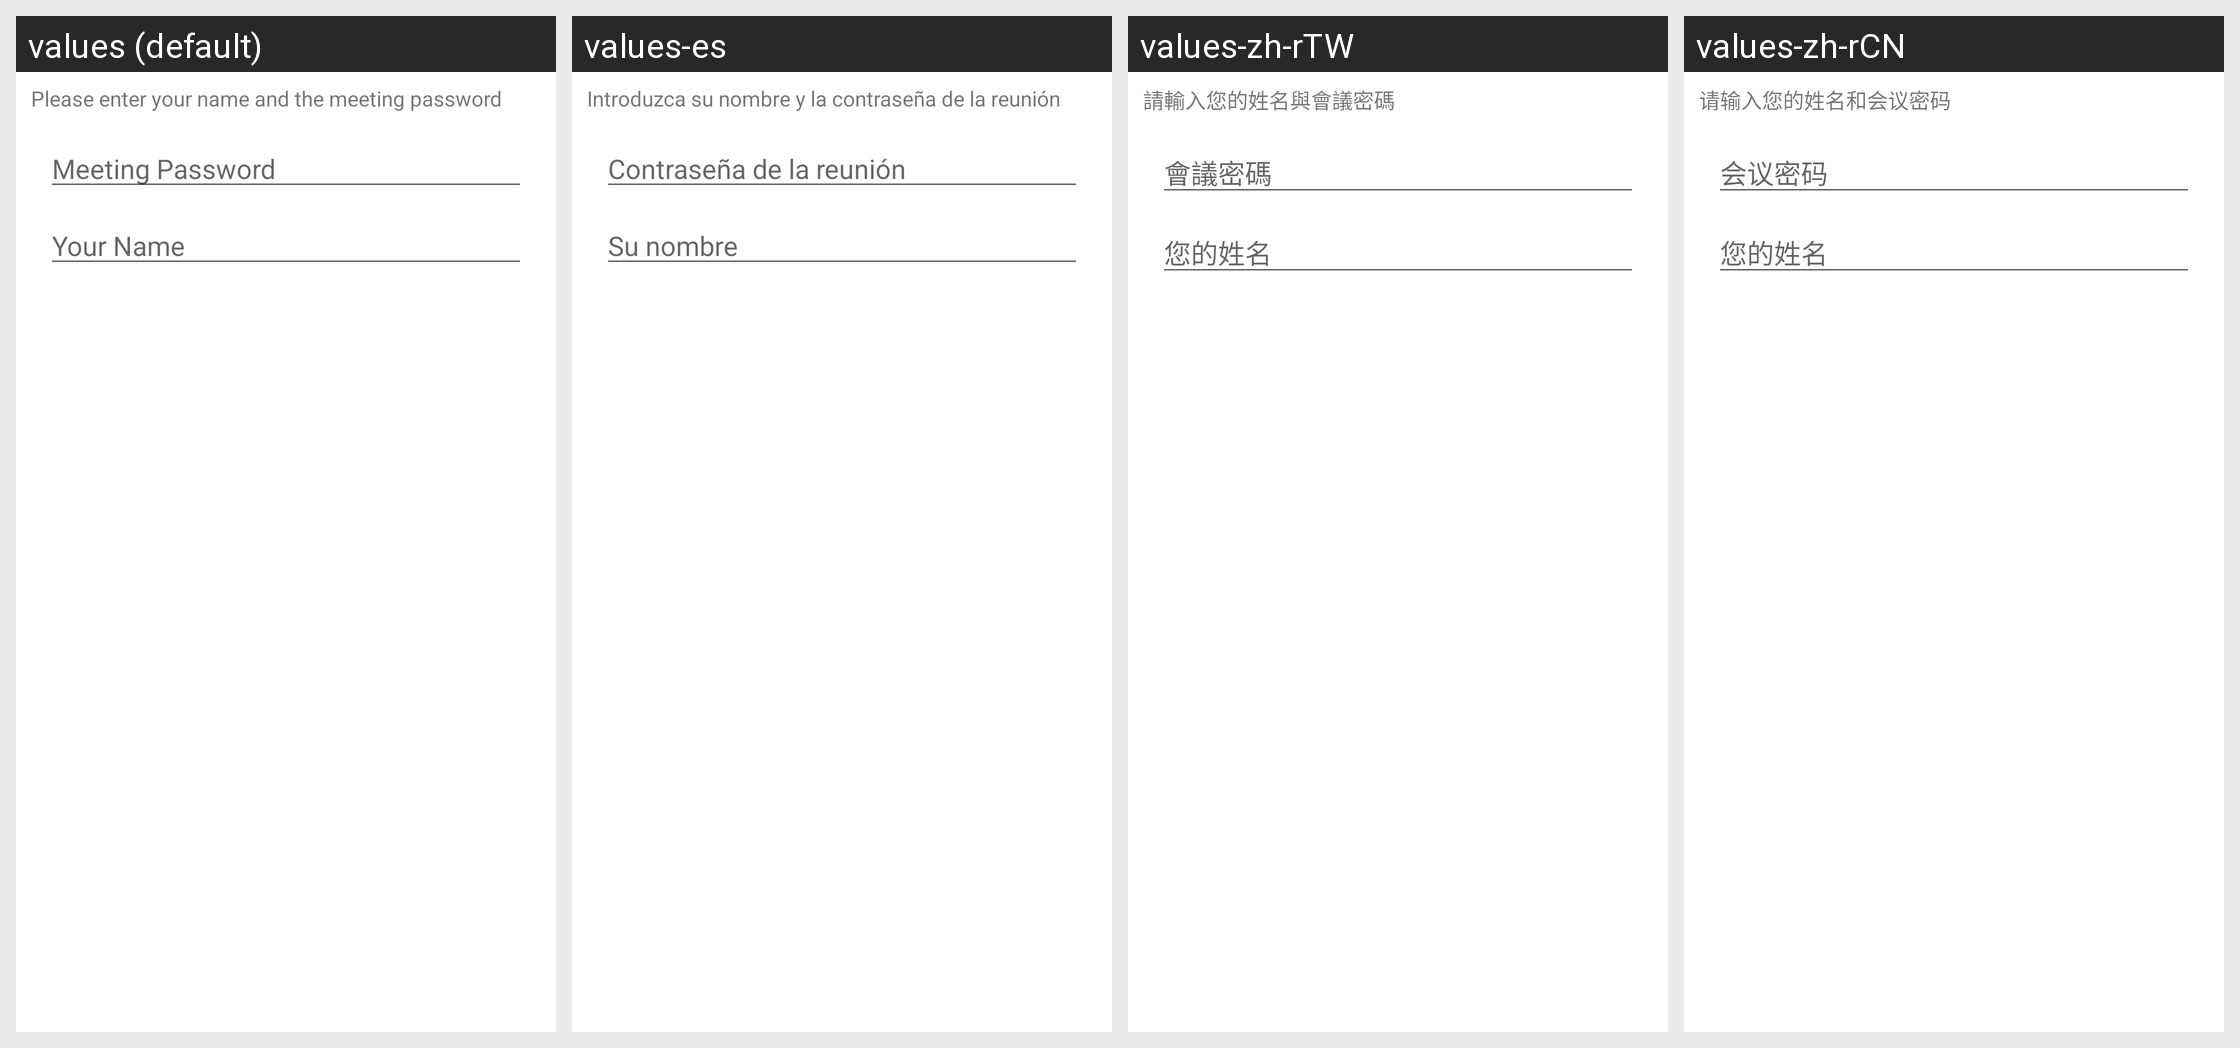

The Android screen above is rendered under several locales of the same app. Produce the string resources it draws, with the default and per-locale values.
Android screen res/layout/zm_name_password.xml rendered under 4 locales, left to right: values (default), values-es, values-zh-rTW, values-zh-rCN. Device: Nexus 5 (rendered at 1080×1920; each locale shown at half size, 540×960, under a caption strip naming it); theme Theme.MaterialComponents.DayNight.NoActionBar.
Other locales in the repository, not shown: values-de, values-fr, values-ja, values-zh-rHK.
Strings drawn on this screen, with the default value and each locale's value (text and hints the layout hard-codes, and strings that could not be matched under every locale, appear in the picture but are not listed):

zm_lbl_name_password_instructions
  values: Please enter your name and the meeting password
  values-es: Introduzca su nombre y la contraseña de la reunión
  values-zh-rTW: 請輸入您的姓名與會議密碼
  values-zh-rCN: 请输入您的姓名和会议密码

zm_hint_meeting_password
  values: Meeting Password
  values-es: Contraseña de la reunión
  values-zh-rTW: 會議密碼
  values-zh-rCN: 会议密码

zm_hint_screen_name
  values: Your Name
  values-es: Su nombre
  values-zh-rTW: 您的姓名
  values-zh-rCN: 您的姓名
